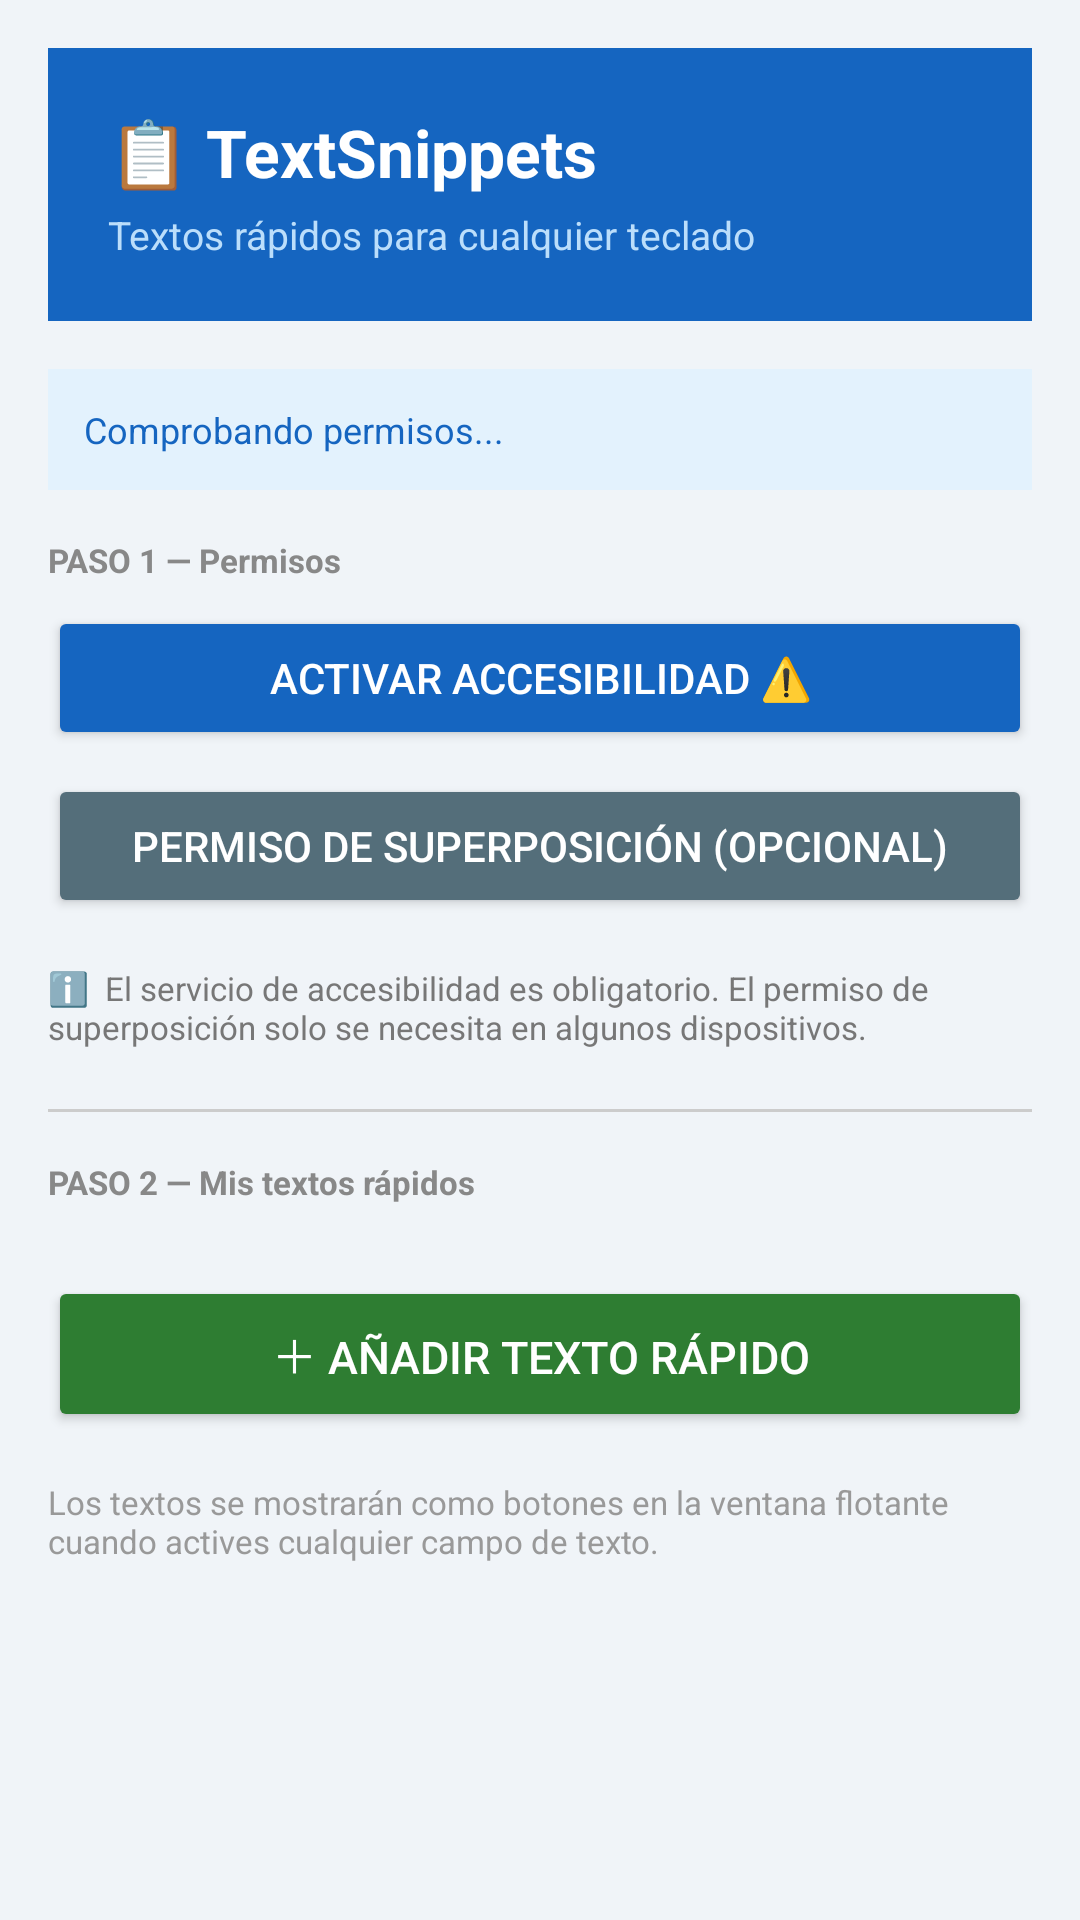

Write the Android layout XML for this screen, with the resource values it uses.
<!-- AndroidManifest.xml: application theme Theme.TextSnippets -->
<!-- res/layout/activity_main.xml -->
<?xml version="1.0" encoding="utf-8"?>
<ScrollView xmlns:android="http://schemas.android.com/apk/res/android"
    android:layout_width="match_parent"
    android:layout_height="match_parent"
    android:background="#F0F4F8">

    <LinearLayout
        android:layout_width="match_parent"
        android:layout_height="wrap_content"
        android:orientation="vertical"
        android:padding="16dp">

        
        <LinearLayout
            android:layout_width="match_parent"
            android:layout_height="wrap_content"
            android:background="#1565C0"
            android:orientation="vertical"
            android:padding="20dp"
            android:layout_marginBottom="16dp">

            <TextView
                android:layout_width="wrap_content"
                android:layout_height="wrap_content"
                android:text="📋 TextSnippets"
                android:textColor="#FFFFFF"
                android:textSize="22sp"
                android:textStyle="bold"/>

            <TextView
                android:layout_width="wrap_content"
                android:layout_height="wrap_content"
                android:text="Textos rápidos para cualquier teclado"
                android:textColor="#BBDEFB"
                android:textSize="13sp"
                android:layout_marginTop="4dp"/>

        </LinearLayout>

        
        <TextView
            android:id="@+id/tv_accessibility_status"
            android:layout_width="match_parent"
            android:layout_height="wrap_content"
            android:background="#E3F2FD"
            android:padding="12dp"
            android:text="Comprobando permisos..."
            android:textSize="12sp"
            android:textColor="#1565C0"
            android:layout_marginBottom="16dp"/>

        
        <TextView
            android:layout_width="match_parent"
            android:layout_height="wrap_content"
            android:text="PASO 1 — Permisos"
            android:textSize="11sp"
            android:textColor="#888888"
            android:textStyle="bold"
            android:layout_marginBottom="8dp"/>

        <Button
            android:id="@+id/btn_enable_accessibility"
            android:layout_width="match_parent"
            android:layout_height="48dp"
            android:text="Activar Accesibilidad ⚠️"
            android:backgroundTint="#1565C0"
            android:textColor="#FFFFFF"
            android:layout_marginBottom="8dp"/>

        <Button
            android:id="@+id/btn_overlay_permission"
            android:layout_width="match_parent"
            android:layout_height="48dp"
            android:text="Permiso de superposición (opcional)"
            android:backgroundTint="#546E7A"
            android:textColor="#FFFFFF"
            android:layout_marginBottom="16dp"/>

        <TextView
            android:layout_width="match_parent"
            android:layout_height="wrap_content"
            android:text="ℹ️  El servicio de accesibilidad es obligatorio. El permiso de superposición solo se necesita en algunos dispositivos."
            android:textSize="11sp"
            android:textColor="#777777"
            android:layout_marginBottom="20dp"/>

        
        <View
            android:layout_width="match_parent"
            android:layout_height="1dp"
            android:background="#CCCCCC"
            android:layout_marginBottom="16dp"/>

        
        <TextView
            android:layout_width="match_parent"
            android:layout_height="wrap_content"
            android:text="PASO 2 — Mis textos rápidos"
            android:textSize="11sp"
            android:textColor="#888888"
            android:textStyle="bold"
            android:layout_marginBottom="12dp"/>

        <LinearLayout
            android:id="@+id/snippets_container"
            android:layout_width="match_parent"
            android:layout_height="wrap_content"
            android:orientation="vertical"/>

        <Button
            android:id="@+id/btn_add_snippet"
            android:layout_width="match_parent"
            android:layout_height="52dp"
            android:text="＋ Añadir texto rápido"
            android:backgroundTint="#2E7D32"
            android:textColor="#FFFFFF"
            android:textSize="15sp"
            android:layout_marginTop="12dp"/>

        <TextView
            android:layout_width="match_parent"
            android:layout_height="wrap_content"
            android:text="Los textos se mostrarán como botones en la ventana flotante cuando actives cualquier campo de texto."
            android:textSize="11sp"
            android:textColor="#999999"
            android:layout_marginTop="16dp"
            android:layout_marginBottom="32dp"/>

    </LinearLayout>
</ScrollView>
<!-- resources referenced by this layout -->
<resources>
  <style name="Theme.TextSnippets" parent="Theme.AppCompat.Light.DarkActionBar">
          <item name="colorPrimary">@color/colorPrimary</item>
          <item name="colorPrimaryDark">@color/colorPrimaryDark</item>
          <item name="colorAccent">@color/colorAccent</item>
      </style>
  <color name="colorPrimary">#1565C0</color>
  <color name="colorPrimaryDark">#0D47A1</color>
  <color name="colorAccent">#FF4081</color>
</resources>
